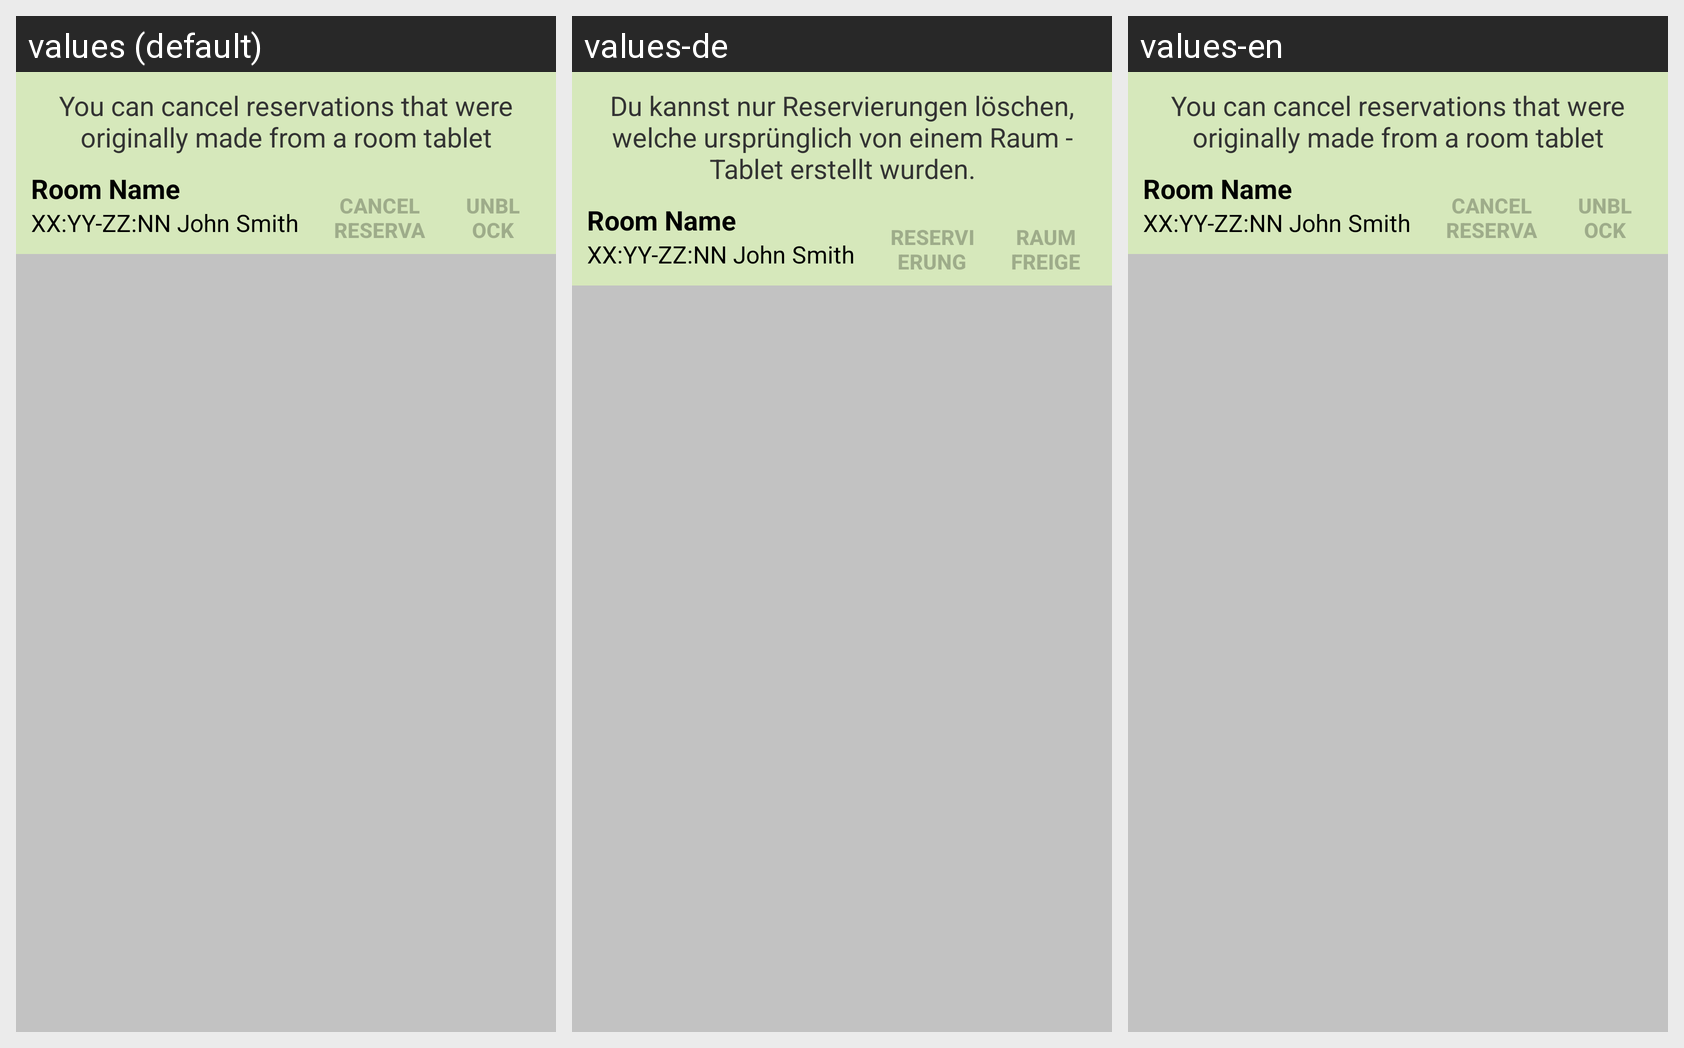

The same Android screen rendered under several of its app's locales, left to right. List the strings drawn on it with the default value and each locale's translation.
Android screen res/layout/edit_reservation_popup.xml rendered under 3 locales, left to right: values (default), values-de, values-en. Device: Nexus 5 (rendered at 1080×1920; each locale shown at half size, 540×960, under a caption strip naming it); theme Theme.MaterialComponents.DayNight.NoActionBar.
Strings drawn on this screen, with the default value and each locale's value (text and hints the layout hard-codes, and strings that could not be matched under every locale, appear in the picture but are not listed):

reservationCancelInfo
  values: You can cancel reservations that were originally made from a room tablet
  values-de: Du kannst nur Reservierungen löschen, welche ursprünglich von einem Raum - Tablet erstellt wurden.
  values-en: You can cancel reservations that were originally made from a room tablet

cancelTitle
  values: Cancel reservation
  values-de: Reservierung abbrechen
  values-en: Cancel reservation

setRoomFree
  values: unblock room
  values-de: Raum freigeben
  values-en: unblock room
